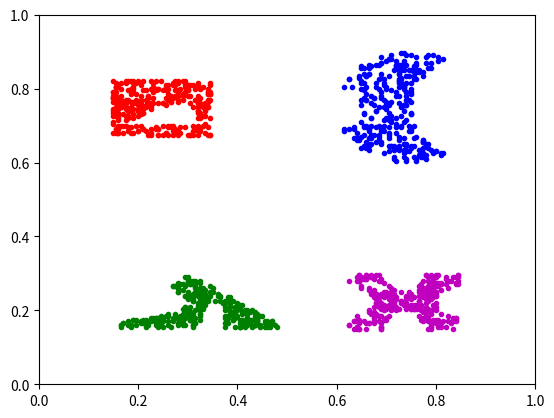

Write Python code to recreate this figure. (Note: this script raises an exception after producing the figure.)
import matplotlib.pyplot as plt
import random as rand
import math as m


def isElipse(x, y, xCenter=30, yCenter=30, radVert=10, radHor=10):
    if not m.pow((x - xCenter) / radHor, 2) + m.pow((y - yCenter) / radVert, 2) <= 1:
        return False
    return True


def isRect(x, y, xMin=0, yMin=0, xMax=0, yMax=0):
    if not (range(xMin, xMax).__contains__(x) and range(yMin, yMax).__contains__(y)):
        return False
    return True


def isTriangle(x, y, x1=0, y1=0, x2=0, y2=0, x3=0, y3=0):
    sign1 = (x1 - x) * (y2 - y1) - (x2 - x1) * (y1 - y)
    sign2 = (x2 - x) * (y3 - y2) - (x3 - x2) * (y2 - y)
    sign3 = (x3 - x) * (y1 - y3) - (x1 - x3) * (y3 - y)

    # Нормализация
    try:
        sign1 /= m.fabs(sign1)
        sign2 /= m.fabs(sign2)
        sign3 /= m.fabs(sign3)
    except ZeroDivisionError:
        return False

    if int(sign1) == int(sign2) == int(sign3):
        return True

    return False


if __name__ == '__main__':
    pointNumber = 300
    xCoor = []
    yCoor = []

    # FirstFigure
    for i in range(0, pointNumber):
        x = rand.randint(0, 200)
        y = rand.randint(0, 200)
        while not isRect(x, y, xMin=30, yMin=135, xMax=70, yMax=165) or \
                isTriangle(x, y, x1=30, y1=140, x2=60, y2=155, x3=65, y3=140):
            x = rand.randint(0, 200)
            y = rand.randint(0, 200)
        xCoor.append(x)
        yCoor.append(y)

    # normalize
    xCoor = list(map(lambda x: x / 200, xCoor))
    yCoor = list(map(lambda y: y / 200, yCoor))
    plt.plot(xCoor, yCoor, '.r')

    xCoor.clear()
    yCoor.clear()

    # SecondFigure
    for i in range(0, pointNumber):
        x = rand.randint(0, 200)
        y = rand.randint(0, 200)
        while (not isElipse(x, y, xCenter=150, yCenter=150, radHor=30, radVert=30) or
               isElipse(x, y, xCenter=180, yCenter=150, radHor=30, radVert=30)
               or isRect(x, y, xMin=110, yMin=140, xMax=130, yMax=160)):
            x = rand.randint(0, 200)
            y = rand.randint(0, 200)
        xCoor.append(x)
        yCoor.append(y)

    # normalize
    xCoor = list(map(lambda x: x / 200, xCoor))
    yCoor = list(map(lambda y: y / 200, yCoor))
    plt.plot(xCoor, yCoor, '.b')

    xCoor.clear()
    yCoor.clear()

    # ThirdFigure
    for i in range(0, pointNumber):
        x = rand.randint(0, 200)
        y = rand.randint(0, 200)
        while not isTriangle(x, y, x1=30, y1=30, x2=60, y2=60, x3=100, y3=30) \
                or isElipse(x, y, xCenter=30, yCenter=45, radVert=10, radHor=30) \
                or isElipse(x, y, xCenter=70, yCenter=30, radVert=15, radHor=5):
            x = rand.randint(0, 200)
            y = rand.randint(0, 200)
        xCoor.append(x)
        yCoor.append(y)

    # normalize
    xCoor = list(map(lambda x: x / 200, xCoor))
    yCoor = list(map(lambda y: y / 200, yCoor))
    plt.plot(xCoor, yCoor, '.g')

    xCoor.clear()
    yCoor.clear()

    # FourthFigure
    for i in range(0, pointNumber):
        x = rand.randint(0, 200)
        y = rand.randint(0, 200)
        while not isRect(x, y, xMin=125, yMin=30, xMax=170, yMax=60) \
                or isElipse(x, y, xCenter=147, yCenter=20, radVert=20, radHor=10) \
                or isElipse(x, y, xCenter=147, yCenter=70, radVert=20, radHor=10) \
                or isElipse(x, y, xCenter=115, yCenter=45, radVert=10, radHor=20) \
                or isElipse(x, y, xCenter=180, yCenter=45, radVert=10, radHor=20):
            x = rand.randint(0, 200)
            y = rand.randint(0, 200)
        xCoor.append(x)
        yCoor.append(y)

    # normalize
    xCoor = list(map(lambda x: x / 200, xCoor))
    yCoor = list(map(lambda y: y / 200, yCoor))
    plt.plot(xCoor, yCoor, '.m', )

    plt.xlim(0, 1)
    plt.ylim(0, 1)

    SHOW = input('SHOW? [Y/n]')
    SAVE = input('SAVE? [Y/n]')

    if SAVE == 'Y':
        plt.savefig("../Pictures/4_DivIntoNClasses.png", dpi=200)
    if SHOW == 'Y':
        plt.show()
